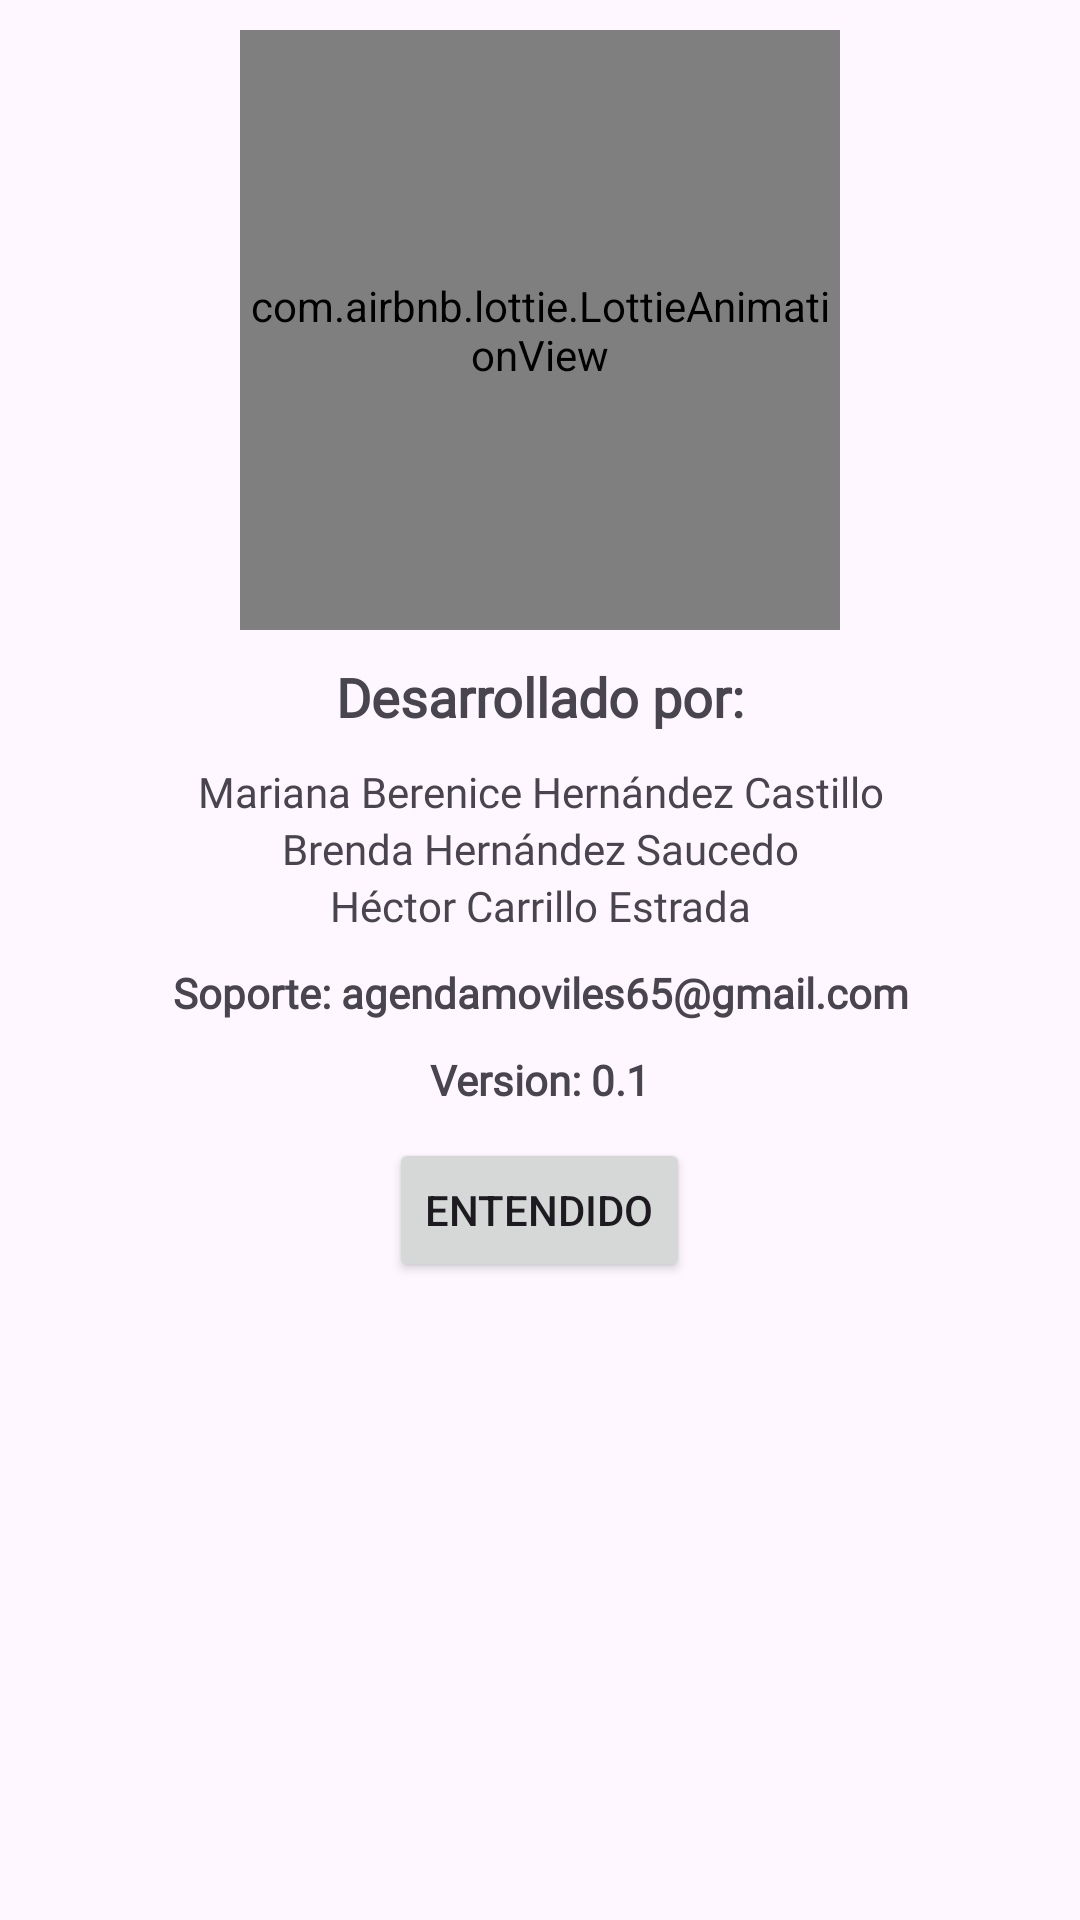

Layout XML and referenced resources for this Android screen:
<!-- AndroidManifest.xml: application theme Theme.Agenda -->
<!-- res/layout/dialogo_informacion.xml -->
<?xml version="1.0" encoding="utf-8"?>
<androidx.appcompat.widget.LinearLayoutCompat xmlns:android="http://schemas.android.com/apk/res/android"
    android:layout_width="300dp"
    android:layout_height="wrap_content"
    xmlns:app="http://schemas.android.com/apk/res-auto"
    android:padding="10dp"
    android:layout_gravity="center"
    android:orientation="vertical">

    <com.airbnb.lottie.LottieAnimationView
        android:layout_width="200dp"
        android:layout_height="200dp"
        android:layout_gravity="center"
        app:lottie_imageAssetsFolder="assets"
        app:lottie_fileName="informacion.json"
        app:lottie_loop="true"
        app:lottie_autoPlay="true"/>

    <TextView
        android:text="@string/Desarrollador"
        android:textSize="18sp"
        android:layout_marginTop="10dp"
        android:textStyle="bold"
        android:gravity="center"
        android:fontFamily="@font/worksans"
        android:layout_width="match_parent"
        android:layout_height="wrap_content"/>

    <TextView
        android:text="@string/Desarrollador1"
        android:layout_marginTop="10dp"
        android:gravity="center"
        android:fontFamily="@font/worksans"
        android:layout_width="match_parent"
        android:layout_height="wrap_content"/>

    <TextView
        android:text="@string/Desarrollador2"
        android:gravity="center"
        android:fontFamily="@font/worksans"
        android:layout_width="match_parent"
        android:layout_height="wrap_content"/>

    <TextView
        android:text="@string/Desarrollador3"
        android:gravity="center"
        android:fontFamily="@font/worksans"
        android:layout_width="match_parent"
        android:layout_height="wrap_content"/>

    <TextView
        android:text="@string/CorreoSoporte"
        android:layout_marginTop="10dp"
        android:textStyle="bold"
        android:gravity="center"
        android:fontFamily="@font/worksans"
        android:layout_width="match_parent"
        android:layout_height="wrap_content"/>

    <TextView
        android:text="@string/Version"
        android:layout_marginTop="10dp"
        android:textStyle="bold"
        android:gravity="center"
        android:fontFamily="@font/worksans"
        android:layout_width="match_parent"
        android:layout_height="wrap_content"/>

    <Button
        android:id="@+id/EntendidoInfo"
        android:text="@string/EntendidoInfo"
        android:layout_marginTop="10dp"
        android:layout_gravity="center"
        android:layout_width="wrap_content"
        android:layout_height="wrap_content"/>

</androidx.appcompat.widget.LinearLayoutCompat>
<!-- resources referenced by this layout -->
<resources>
  <string name="CorreoSoporte">Soporte: agendamoviles65@gmail.com</string>
  <string name="Desarrollador">Desarrollado por: </string>
  <string name="Desarrollador1">Mariana Berenice Hernández Castillo</string>
  <string name="Desarrollador2">Brenda Hernández Saucedo</string>
  <string name="Desarrollador3">Héctor Carrillo Estrada</string>
  <string name="EntendidoInfo">Entendido</string>
  <string name="Version">Version: 0.1</string>
  <style name="Theme.Agenda" parent="Base.Theme.Agenda" />
  <style name="Base.Theme.Agenda" parent="Theme.Material3.DayNight">
          
          
          <item name="colorPrimary">@color/colorPrimary</item>
          <item name="colorPrimaryVariant">@color/colorPrimaryDark</item>
          <item name="colorOnSecondary">@color/colorPrimaryLight</item>
      </style>
  <color name="colorPrimary">#0081CF</color>
  <color name="colorPrimaryDark">#3E4756</color>
  <color name="colorPrimaryLight">#A1ACBD</color>
</resources>
